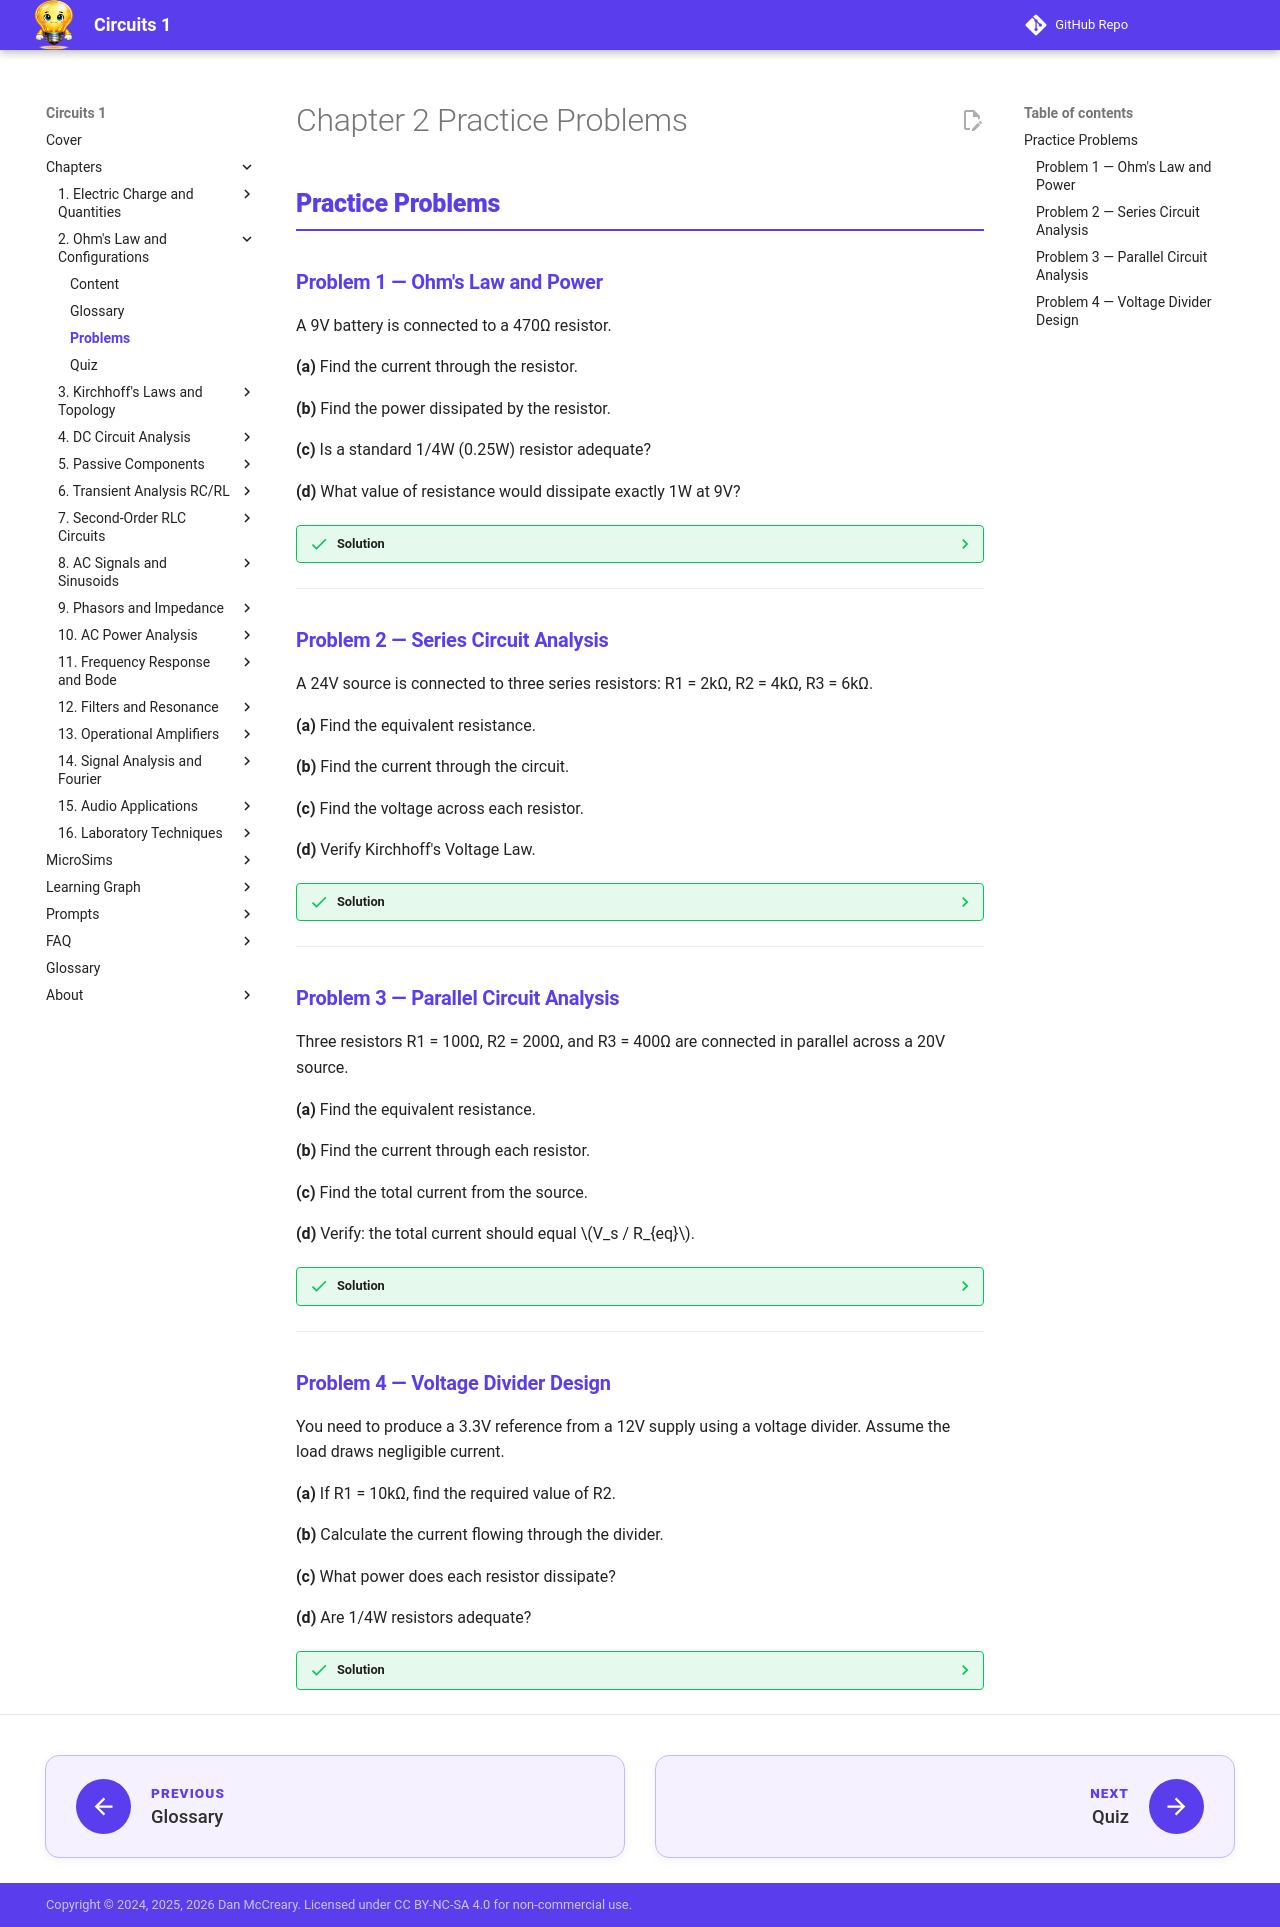

repository: dmccreary/circuits · page: chapters/02-ohms-law-basic-configurations/problems/index.html · generator: mkdocs

---
title: Chapter 2 Practice Problems — Ohm's Law and Basic Circuit Configurations
description: Practice problems with solutions for Chapter 2 covering series/parallel circuits, voltage dividers, and power calculations
---

<div class="unit1-styled" markdown>

# Chapter 2 Practice Problems

## Practice Problems

### Problem 1 — Ohm's Law and Power

A 9V battery is connected to a 470Ω resistor.

**(a)** Find the current through the resistor.

**(b)** Find the power dissipated by the resistor.

**(c)** Is a standard 1/4W (0.25W) resistor adequate?

**(d)** What value of resistance would dissipate exactly 1W at 9V?

??? success "Solution"
    **(a)** \[I = \frac{V}{R} = \frac{9\text{ V}}{470\text{ Ω}} = 19.1\text{ mA}\]

    **(b)** \[P = I^2 R = (0.0191)^2 \times 470 = 0.000365 \times 470 = 171.6\text{ mW}\]

    Or: \(P = V^2/R = 81/470 = 172\text{ mW}\)

    **(c)** 172 mW > 250 mW? No — 172 mW is less than 250 mW, so a 1/4W resistor is adequate. However, it operates at 69% of rating, which is marginal. A 1/2W resistor would be better practice (34% utilization).

    **(d)** \[R = \frac{V^2}{P} = \frac{81}{1} = 81\text{ Ω}\]

---

### Problem 2 — Series Circuit Analysis

A 24V source is connected to three series resistors: R1 = 2kΩ, R2 = 4kΩ, R3 = 6kΩ.

**(a)** Find the equivalent resistance.

**(b)** Find the current through the circuit.

**(c)** Find the voltage across each resistor.

**(d)** Verify Kirchhoff's Voltage Law.

??? success "Solution"
    **(a)** \[R_{eq} = R_1 + R_2 + R_3 = 2\text{k} + 4\text{k} + 6\text{k} = 12\text{kΩ}\]

    **(b)** \[I = \frac{V}{R_{eq}} = \frac{24\text{ V}}{12{,}000\text{ Ω}} = 2\text{ mA}\]

    **(c)** \[V_1 = IR_1 = 2\text{ mA} \times 2\text{kΩ} = 4\text{ V}\]
    \[V_2 = IR_2 = 2\text{ mA} \times 4\text{kΩ} = 8\text{ V}\]
    \[V_3 = IR_3 = 2\text{ mA} \times 6\text{kΩ} = 12\text{ V}\]

    **(d)** KVL check: \(V_1 + V_2 + V_3 = 4 + 8 + 12 = 24\text{ V} = V_s\) ✓

---

### Problem 3 — Parallel Circuit Analysis

Three resistors R1 = 100Ω, R2 = 200Ω, and R3 = 400Ω are connected in parallel across a 20V source.

**(a)** Find the equivalent resistance.

**(b)** Find the current through each resistor.

**(c)** Find the total current from the source.

**(d)** Verify: the total current should equal \(V_s / R_{eq}\).

??? success "Solution"
    **(a)** \[\frac{1}{R_{eq}} = \frac{1}{100} + \frac{1}{200} + \frac{1}{400} = \frac{4}{400} + \frac{2}{400} + \frac{1}{400} = \frac{7}{400}\]

    \[R_{eq} = \frac{400}{7} \approx 57.1\text{ Ω}\]

    **(b)** All resistors share the 20V source voltage:

    \[I_1 = \frac{20}{100} = 200\text{ mA}, \quad I_2 = \frac{20}{200} = 100\text{ mA}, \quad I_3 = \frac{20}{400} = 50\text{ mA}\]

    **(c)** \[I_{total} = I_1 + I_2 + I_3 = 200 + 100 + 50 = 350\text{ mA}\]

    **(d)** \[I_{total} = \frac{V_s}{R_{eq}} = \frac{20}{400/7} = \frac{20 \times 7}{400} = \frac{140}{400} = 0.35\text{ A} = 350\text{ mA}\] ✓

---

### Problem 4 — Voltage Divider Design

You need to produce a 3.3V reference from a 12V supply using a voltage divider. Assume the load draws negligible current.

**(a)** If R1 = 10kΩ, find the required value of R2.

**(b)** Calculate the current flowing through the divider.

**(c)** What power does each resistor dissipate?

**(d)** Are 1/4W resistors adequate?

??? success "Solution"
    **(a)** Using the voltage divider formula and solving for R2:

    \[V_{out} = V_{in} \times \frac{R_2}{R_1 + R_2}\]

    \[3.3 = 12 \times \frac{R_2}{10\text{k} + R_2}\]

    \[3.3(10\text{k} + R_2) = 12 R_2\]

    \[33{,}000 = 12 R_2 - 3.3 R_2 = 8.7 R_2\]

    \[R_2 = \frac{33{,}000}{8.7} \approx 3.79\text{ kΩ}\]

    The nearest standard value is 3.9kΩ (E24 series), giving \(V_{out} = 12 \times 3.9/(10 + 3.9) = 3.37\text{ V}\), which is close enough for most applications.

    **(b)** \[I = \frac{V_{in}}{R_1 + R_2} = \frac{12\text{ V}}{10\text{k} + 3.79\text{k}} = \frac{12}{13.79\text{k}} = 0.87\text{ mA}\]

    **(c)** \[P_1 = I^2 R_1 = (0.00087)^2 \times 10{,}000 = 7.57\text{ mW}\]
    \[P_2 = I^2 R_2 = (0.00087)^2 \times 3{,}790 = 2.87\text{ mW}\]

    **(d)** Both are well below 250 mW. Yes, 1/4W resistors are more than adequate.

</div>
